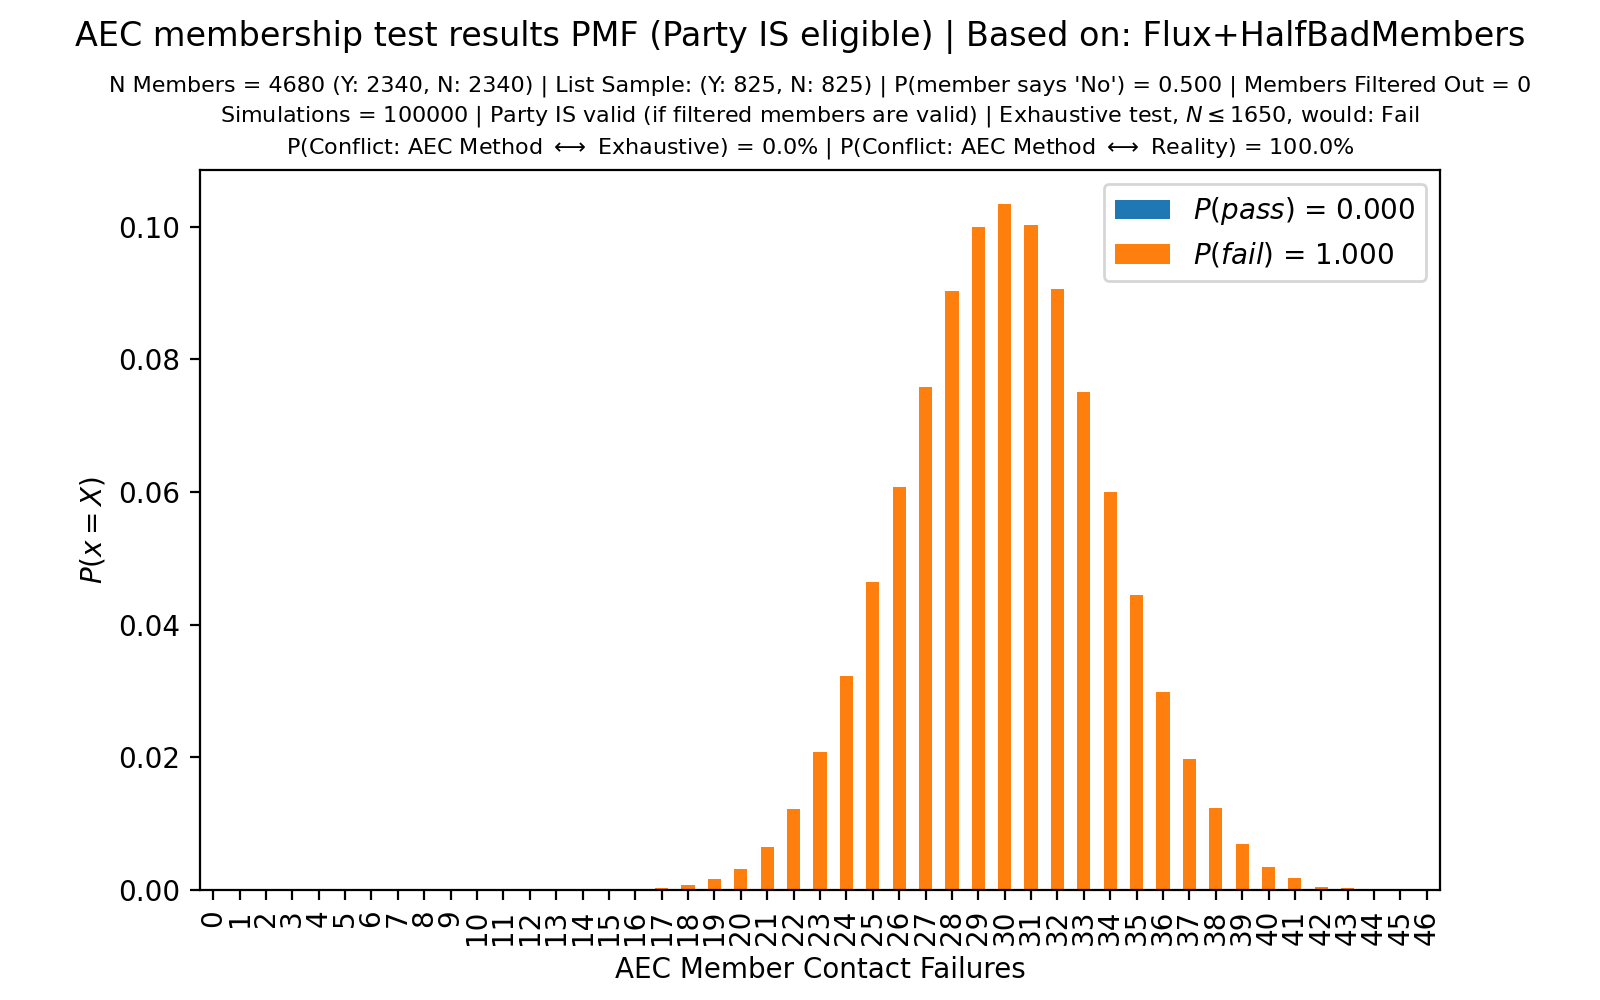

Source data for this figure (header and first rows):
, $P(pass)$ = 0.000, $P(fail)$ = 1.000
0, 0.0, 0.0
1, 0.0, 0.0
2, 0.0, 0.0
3, 0.0, 0.0
4, 0.0, 0.0
5, 0.0, 0.0
6, 0.0, 0.0
7, 0.0, 0.0
8, 0.0, 0.0
9, 0.0, 0.0
10, 0.0, 0.0
11, 0.0, 0.0
12, 0.0, 0.0
13, 0.0, 0.0
14, 0.0, 1e-05
15, 0.0, 5e-05
16, 0.0, 0.00012
17, 0.0, 0.00028
18, 0.0, 0.00071
19, 0.0, 0.00168
20, 0.0, 0.0032
21, 0.0, 0.00642
22, 0.0, 0.01223
23, 0.0, 0.02081
24, 0.0, 0.03227
25, 0.0, 0.04638
26, 0.0, 0.06076
27, 0.0, 0.07584
28, 0.0, 0.09032
29, 0.0, 0.09998
30, 0.0, 0.1033
31, 0.0, 0.1003
32, 0.0, 0.0906
33, 0.0, 0.07505
34, 0.0, 0.05999
35, 0.0, 0.04444
36, 0.0, 0.02985
37, 0.0, 0.0197
38, 0.0, 0.01236
39, 0.0, 0.00691
40, 0.0, 0.00346
41, 0.0, 0.00176
42, 0.0, 0.00048
43, 0.0, 0.00035
44, 0.0, 8e-05
45, 0.0, 6e-05
46, 0.0, 0.0
